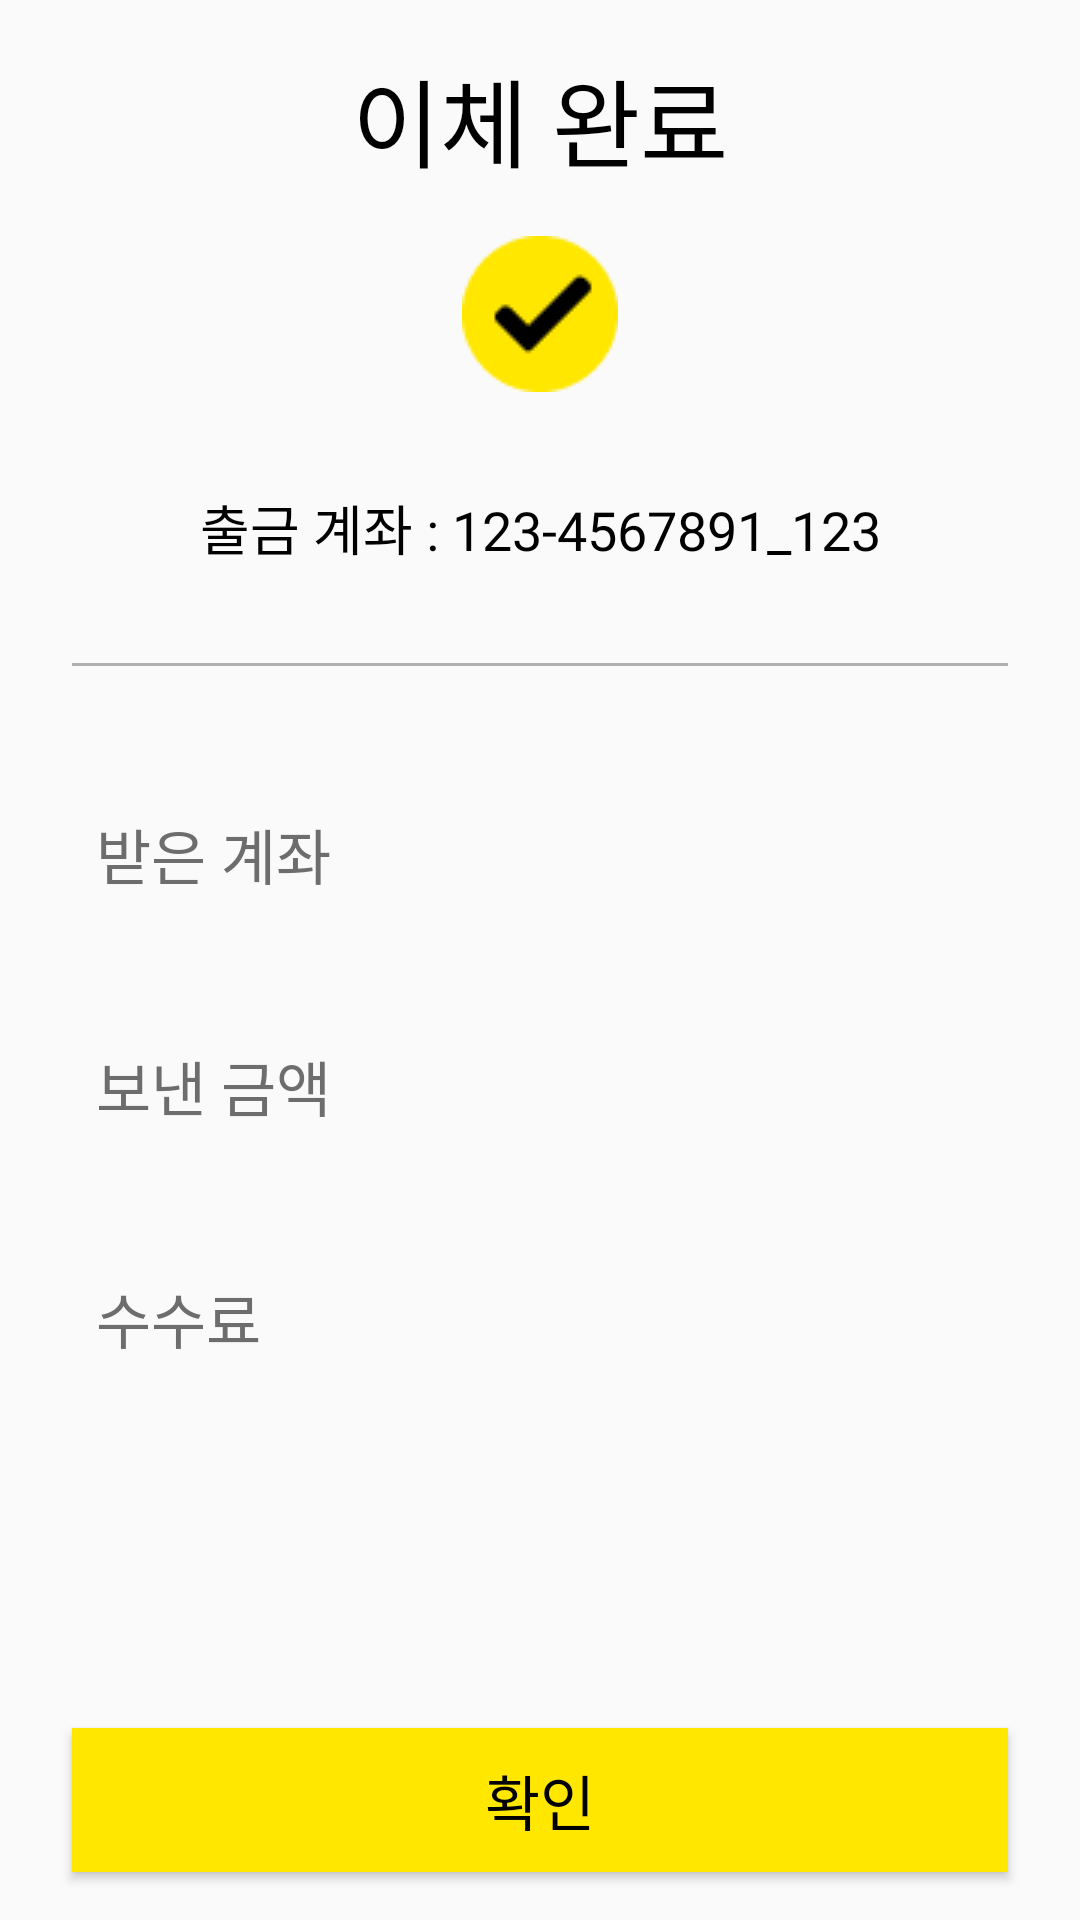

Reconstruct the res/layout file that produces this screen, plus the resources it refers to.
<!-- AndroidManifest.xml: application theme Theme.AppCompat.DayNight.NoActionBar -->
<!-- res/layout/activity_transfer_succese.xml -->
<?xml version="1.0" encoding="utf-8"?>
<layout xmlns:android="http://schemas.android.com/apk/res/android"
    xmlns:app="http://schemas.android.com/apk/res-auto"
    xmlns:tools="http://schemas.android.com/tools">

    <data>

    </data>

    <androidx.constraintlayout.widget.ConstraintLayout
        android:layout_width="match_parent"
        android:layout_height="match_parent"
        tools:context=".view.activity.TransferSuccessActivity">

        <TextView
            android:id="@+id/transferS_tvMain"
            android:layout_width="wrap_content"
            android:layout_height="wrap_content"
            android:layout_marginTop="16dp"
            android:fontFamily="@font/kakao_regular"
            android:text="이체 완료"
            android:textColor="@color/text_mainColor"
            android:textFontWeight="400"
            android:textSize="32sp"
            app:layout_constraintEnd_toEndOf="parent"
            app:layout_constraintStart_toStartOf="parent"
            app:layout_constraintTop_toTopOf="parent" />

        <ImageView
            android:id="@+id/transferS_successImage"
            android:layout_width="wrap_content"
            android:layout_height="wrap_content"
            android:layout_marginTop="16dp"
            app:layout_constraintEnd_toEndOf="parent"
            app:layout_constraintStart_toStartOf="parent"
            app:layout_constraintTop_toBottomOf="@+id/transferS_tvMain"
            app:srcCompat="@drawable/makesuccess" />

        <TextView
            android:id="@+id/transferS_account"
            android:layout_width="wrap_content"
            android:layout_height="wrap_content"
            android:layout_marginTop="32dp"
            android:fontFamily="@font/kakao_regular"
            android:text="출금 계좌 : 123-4567891_123"
            android:textColor="@color/text_mainColor"
            android:textFontWeight="400"
            android:textSize="18sp"
            app:layout_constraintEnd_toEndOf="parent"
            app:layout_constraintStart_toStartOf="parent"
            app:layout_constraintTop_toBottomOf="@+id/transferS_successImage" />

        <View
            android:id="@+id/transferS_line"
            android:layout_width="0dp"
            android:layout_height="1dp"
            android:layout_marginStart="24dp"
            android:layout_marginTop="32dp"
            android:layout_marginEnd="24dp"
            android:background="@color/line"
            app:layout_constraintEnd_toEndOf="parent"
            app:layout_constraintStart_toStartOf="parent"
            app:layout_constraintTop_toBottomOf="@+id/transferS_account" />

        <androidx.appcompat.widget.AppCompatButton
            android:id="@+id/button"
            android:layout_width="match_parent"
            android:layout_height="wrap_content"
            android:layout_marginStart="24dp"
            android:layout_marginEnd="24dp"
            android:layout_marginBottom="16dp"
            android:background="@color/kakao"
            android:fontFamily="@font/kakao_regular"
            android:text="확인"
            android:textColor="@color/text_mainColor"
            android:textFontWeight="400"
            android:textSize="20sp"
            app:layout_constraintBottom_toBottomOf="parent"
            app:layout_constraintEnd_toEndOf="parent"
            app:layout_constraintStart_toStartOf="parent" />

        <LinearLayout
            android:id="@+id/transferS_layout1"
            android:layout_width="0dp"
            android:layout_height="wrap_content"
            android:layout_marginStart="16dp"
            android:layout_marginTop="48dp"
            android:layout_marginEnd="16dp"
            android:orientation="horizontal"
            android:paddingStart="16dp"
            android:paddingEnd="32dp"
            app:layout_constraintEnd_toEndOf="parent"
            app:layout_constraintStart_toStartOf="parent"
            app:layout_constraintTop_toBottomOf="@+id/transferS_line">

            <TextView
                android:id="@+id/transferS_tvHintName"
                android:layout_width="wrap_content"
                android:layout_height="wrap_content"
                android:layout_weight="1"
                android:fontFamily="@font/kakao_regular"
                android:text="받은 계좌"
                android:textColor="@color/hint_text"
                android:textFontWeight="400"
                android:textSize="20sp" />

            <TextView
                android:id="@+id/transferS_tvName"
                android:layout_width="wrap_content"
                android:layout_height="wrap_content"
                android:layout_weight="1"
                android:fontFamily="@font/kakao_regular"
                android:gravity="right"
                tools:text="임재현"
                android:textColor="@color/text_mainColor"
                android:textFontWeight="400"
                android:textSize="20sp" />
        </LinearLayout>

        <LinearLayout
            android:id="@+id/transferS_layout2"
            android:layout_width="0dp"
            android:layout_height="wrap_content"
            android:layout_marginStart="16dp"
            android:layout_marginTop="48dp"
            android:layout_marginEnd="16dp"
            android:orientation="horizontal"
            android:paddingStart="16dp"
            android:paddingEnd="32dp"
            app:layout_constraintEnd_toEndOf="parent"
            app:layout_constraintStart_toStartOf="parent"
            app:layout_constraintTop_toBottomOf="@+id/transferS_layout1">

            <TextView
                android:id="@+id/transferS_tvHintSendPrice"
                android:layout_width="wrap_content"
                android:layout_height="wrap_content"
                android:layout_weight="1"
                android:fontFamily="@font/kakao_regular"
                android:text="보낸 금액"
                android:textColor="@color/hint_text"
                android:textFontWeight="400"
                android:textSize="20sp" />

            <TextView
                android:id="@+id/transferS_tvSendPrice"
                android:layout_width="wrap_content"
                android:layout_height="wrap_content"
                android:layout_weight="1"
                android:fontFamily="@font/kakao_regular"
                android:gravity="right"
                tools:text="10,000원"
                android:textColor="@color/text_mainColor"
                android:textFontWeight="400"
                android:textSize="20sp" />
        </LinearLayout>

        <LinearLayout
            android:id="@+id/transferS_layout3"
            android:layout_width="0dp"
            android:layout_height="wrap_content"
            android:layout_marginStart="16dp"
            android:layout_marginTop="48dp"
            android:layout_marginEnd="16dp"
            android:orientation="horizontal"
            android:paddingStart="16dp"
            android:paddingEnd="32dp"
            app:layout_constraintEnd_toEndOf="parent"
            app:layout_constraintStart_toStartOf="parent"
            app:layout_constraintTop_toBottomOf="@+id/transferS_layout2">

            <TextView
                android:id="@+id/transferS_tvHintfees"
                android:layout_width="wrap_content"
                android:layout_height="wrap_content"
                android:layout_weight="1"
                android:fontFamily="@font/kakao_regular"
                android:text="수수료"
                android:textColor="@color/hint_text"
                android:textFontWeight="400"
                android:textSize="20sp" />

            <TextView
                android:id="@+id/transferS_tvfees"
                android:layout_width="wrap_content"
                android:layout_height="wrap_content"
                android:layout_weight="1"
                android:fontFamily="@font/kakao_regular"
                android:gravity="right"
                tools:text="500원"
                android:textColor="@color/text_mainColor"
                android:textFontWeight="400"
                android:textSize="20sp" />
        </LinearLayout>
    </androidx.constraintlayout.widget.ConstraintLayout>
</layout>
<!-- resources referenced by this layout -->
<resources>
  <color name="hint_text">#6D6D6D</color>
  <color name="kakao">#FFE700</color>
  <color name="line">#B0B0B0</color>
  <color name="text_mainColor">#000000</color>
  <!-- drawable makesuccess: png bitmap (drawable, 1132 bytes) -->
</resources>
